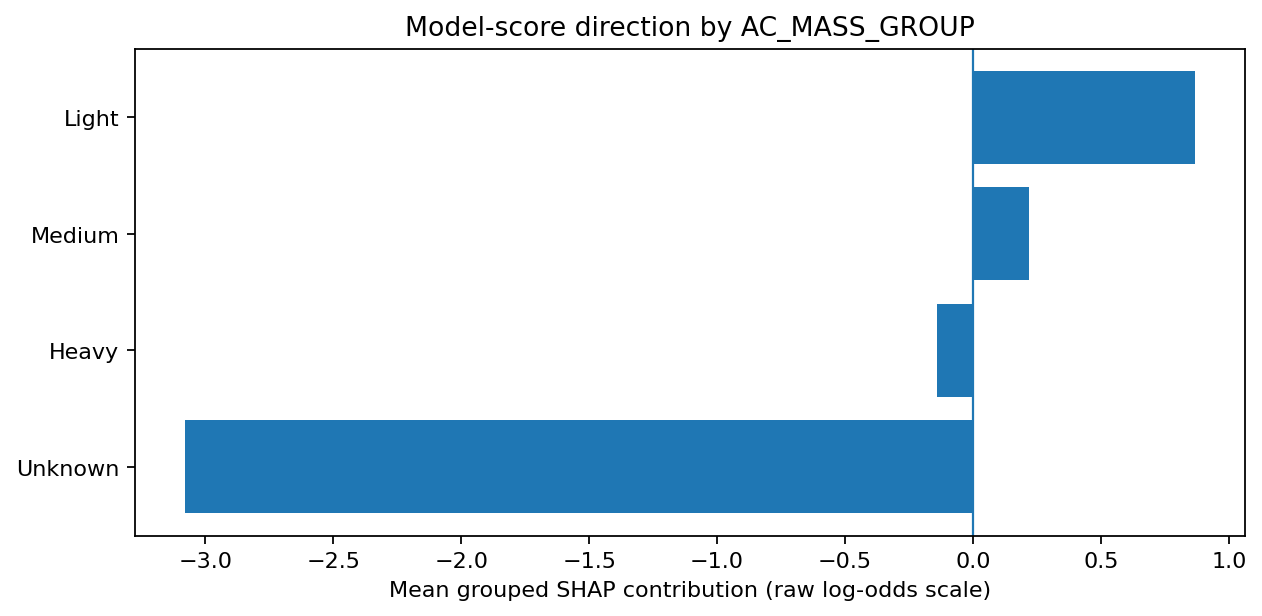

Values plotted in this chart, from the file beside it:
value, count, mean_shap, median_shap, mean_abs_shap
Unknown, 1588, -3.077, -3.073, 3.077
Light, 389, 0.8661, 0.8528, 0.8661
Medium, 265, 0.2172, 0.2088, 0.2172
Heavy, 2758, -0.1428, -0.1198, 0.1444
